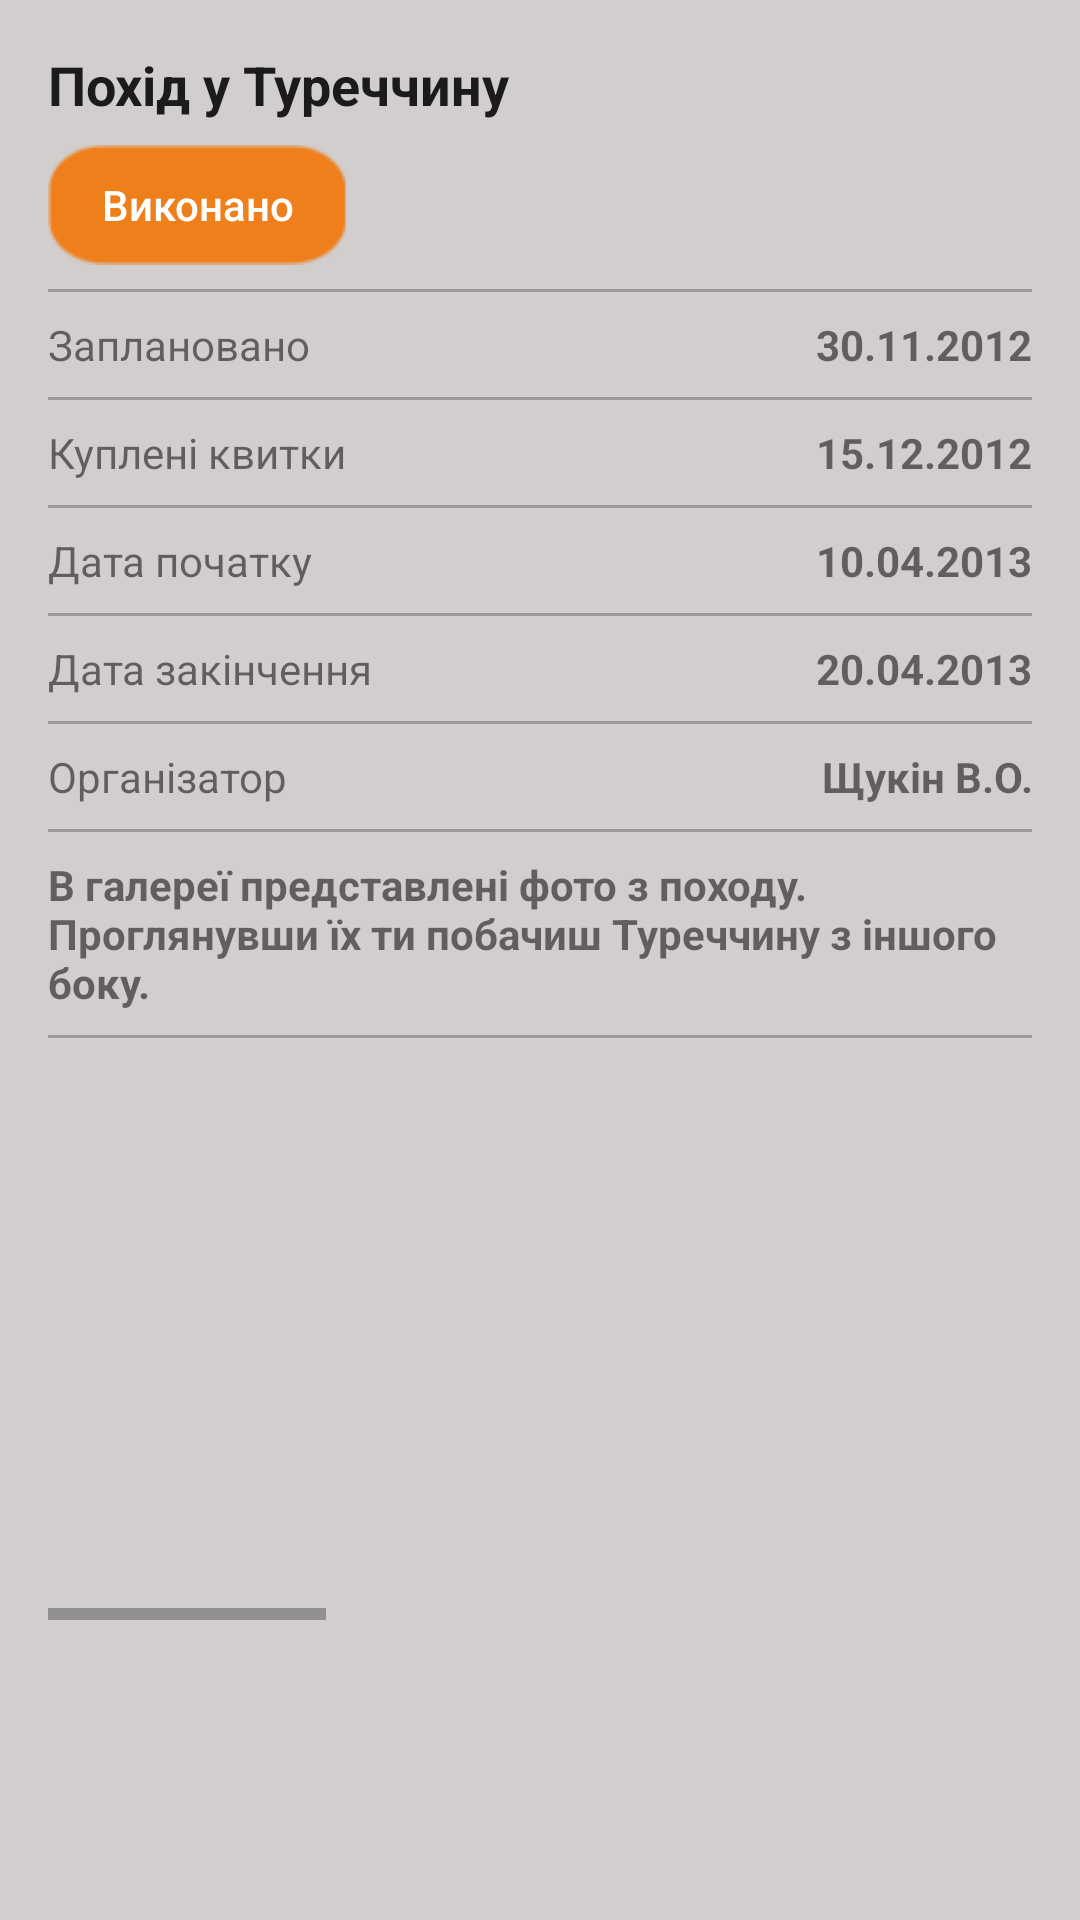

The Android layout XML behind this screen, and the referenced resources:
<!-- AndroidManifest.xml: application theme AppTheme -->
<!-- res/layout/content_my.xml -->
<?xml version="1.0" encoding="utf-8"?>
<RelativeLayout
    xmlns:android="http://schemas.android.com/apk/res/android"
    xmlns:tools="http://schemas.android.com/tools"
    xmlns:app="http://schemas.android.com/apk/res-auto"
    android:layout_width="match_parent"
    android:layout_height="match_parent"
    android:background="@color/colorBackground"
    android:paddingLeft="@dimen/activity_horizontal_margin"
    android:paddingRight="@dimen/activity_horizontal_margin"
    android:paddingTop="@dimen/activity_vertical_margin"
    android:paddingBottom="@dimen/activity_vertical_margin"
    app:layout_behavior="@string/appbar_scrolling_view_behavior"
    tools:showIn="@layout/activity_my"
    tools:context="com.example.andrew.simpleactivity.MyActivity">


    <TextView
        style="@style/Header"
        android:text="@string/levelZero"
        android:id="@+id/textView"
        />


    <Button
        style="@style/StatusButton"
        android:text="@string/status"
        android:id="@+id/button"
        android:layout_below="@+id/textView"
        />

    <ScrollView
        android:layout_width="match_parent"
        android:layout_height="match_parent"
        android:id="@+id/scrollView"
        android:layout_alignParentLeft="true"
        android:layout_alignParentStart="true"
        android:layout_below="@+id/button"
        android:paddingTop="@dimen/medium_text_vertical_padding">

        <LinearLayout
            android:orientation="vertical"
            android:layout_width="match_parent"
            android:layout_height="wrap_content"
            android:divider="@drawable/divider"
            android:showDividers="middle|beginning"
            android:id="@+id/LinearLayoutMain">


            <LinearLayout
                style="@style/LinearLayoutHorizontal">

                <TextView
                    style="@style/MediumText"
                    android:text="@string/levelOne"
                    android:id="@+id/textView2" />

                <TextView
                    style="@style/MediumText.bold.match_parent"
                    android:text="@string/levelOneParam"
                    android:id="@+id/textView9" />
            </LinearLayout>

            <LinearLayout
                style="@style/LinearLayoutHorizontal">

                <TextView
                    style="@style/MediumText"
                    android:text="@string/levelTwo"
                    android:id="@+id/textView3" />

                <TextView
                    style="@style/MediumText.bold.match_parent"
                    android:text="@string/levelTwoParam"
                    android:id="@+id/textView10" />
            </LinearLayout>

            <LinearLayout
                style="@style/LinearLayoutHorizontal">

                <TextView
                    style="@style/MediumText"
                    android:text="@string/levelThree"
                    android:id="@+id/textView4" />

                <TextView
                    style="@style/MediumText.bold.match_parent"
                    android:text="@string/levelThreeParam"
                    android:id="@+id/textView11" />
            </LinearLayout>

            <LinearLayout
                style="@style/LinearLayoutHorizontal">


                <TextView
                    style="@style/MediumText"
                    android:text="@string/levelFour"
                    android:id="@+id/textView5" />

                <TextView
                    style="@style/MediumText.bold.match_parent"
                    android:text="@string/levelFourParam"
                    android:id="@+id/textView12" />
            </LinearLayout>

            <LinearLayout
                style="@style/LinearLayoutHorizontal">

                <TextView
                    style="@style/MediumText"
                    android:text="@string/levelFive"
                    android:id="@+id/textView6" />

                <TextView
                    style="@style/MediumText.bold.match_parent"
                    android:text="@string/levelFiveParam"
                    android:id="@+id/textView13" />
            </LinearLayout>

            <TextView
                style="@style/MediumText.bold"
                android:text="@string/levelSix"
                android:id="@+id/textView7"
                />

            <HorizontalScrollView
                android:layout_width="wrap_content"
                android:layout_height="wrap_content"
                android:id="@+id/horizontalScrollView"
                >

                <LinearLayout
                    style="@style/LinearLayoutHorizontal">

                    <ImageView
                        style="@style/Image"
                        android:id="@+id/imageView"
                         />

                    <ImageView
                        style="@style/Image"
                        android:id="@+id/imageView2"
                         />

                    <ImageView
                        style="@style/Image"
                        android:id="@+id/imageView3"
                        />

                    <ImageView
                        style="@style/Image"
                        android:id="@+id/imageView4"
                        />


                </LinearLayout>
            </HorizontalScrollView>

        </LinearLayout>
    </ScrollView>

</RelativeLayout>
<!-- res/layout/activity_my.xml (included above) -->
<?xml version="1.0" encoding="utf-8"?>
<android.support.design.widget.CoordinatorLayout
    xmlns:android="http://schemas.android.com/apk/res/android"
    xmlns:app="http://schemas.android.com/apk/res-auto"
    xmlns:tools="http://schemas.android.com/tools"
    android:layout_width="match_parent"
    android:layout_height="match_parent"
    android:fitsSystemWindows="true"
    tools:context="com.example.andrew.simpleactivity.MyActivity">

    <android.support.design.widget.AppBarLayout
        android:layout_height="wrap_content"
        android:layout_width="match_parent"
        android:theme="@style/AppTheme.AppBarOverlay">

        <android.support.v7.widget.Toolbar
            android:id="@+id/toolbar"
            android:layout_width="match_parent"
            android:layout_height="?attr/actionBarSize"
            android:background="?attr/colorPrimary"
            app:popupTheme="@style/AppTheme.PopupOverlay" />

    </android.support.design.widget.AppBarLayout>

    <include layout="@layout/content_my"/>

</android.support.design.widget.CoordinatorLayout>
<!-- resources referenced by this layout -->
<resources>
  <color name="colorBackground">#FFD2CECE</color>
  <dimen name="activity_horizontal_margin">16dp</dimen>
  <dimen name="activity_vertical_margin">16dp</dimen>
  <dimen name="medium_text_vertical_padding">15dp</dimen>
  <!-- drawable divider (drawable) -->
  <?xml version="1.0" encoding="utf-8"?>
  <shape xmlns:android="http://schemas.android.com/apk/res/android">
      <size android:height="1dp" />
      <solid android:color="#FF9D9999" />
  </shape>
  <string name="levelFive">Організатор</string>
  <string name="levelFiveParam">Щукін В.О.</string>
  <string name="levelFour">Дата закінчення</string>
  <string name="levelFourParam">20.04.2013</string>
  <string name="levelOne">Заплановано</string>
  <string name="levelOneParam">30.11.2012</string>
  <string name="levelSix">В галереї представлені фото з походу. Проглянувши їх ти побачиш Туреччину
          з іншого боку.</string>
  <string name="levelThree">Дата початку</string>
  <string name="levelThreeParam">10.04.2013</string>
  <string name="levelTwo">Куплені квитки</string>
  <string name="levelTwoParam">15.12.2012</string>
  <string name="levelZero">Похід у Туреччину</string>
  <string name="status">Виконано</string>
  <style name="AppTheme.AppBarOverlay" parent="ThemeOverlay.AppCompat.Dark.ActionBar" />
  <style name="AppTheme.PopupOverlay" parent="ThemeOverlay.AppCompat.Light" />
  <style name="Image">
          <item name="android:layout_width">@dimen/pic_width</item>
          <item name="android:layout_height">@dimen/pic_height</item>
          <item name="android:paddingRight">@dimen/image_gorizontal_padding</item>
      </style>
  <style name="LinearLayoutHorizontal">
          <item name="android:orientation">horizontal</item>
          <item name="android:layout_width">match_parent</item>
          <item name="android:layout_height">match_parent</item>
      </style>
  <style name="MediumText">
          <item name="android:layout_width">wrap_content</item>
          <item name="android:layout_height">wrap_content</item>
          <item name="android:textSize">@dimen/text_size</item>
          <item name="android:paddingTop">@dimen/medium_text_vertical_padding</item>
          <item name="android:paddingBottom">@dimen/medium_text_vertical_padding</item>
      </style>
  <style name="MediumText.bold">
          <item name="android:textStyle">bold</item>
      </style>
  <style name="MediumText.bold.match_parent">
          <item name="android:layout_width">match_parent</item>
          <item name="android:gravity">end</item>
      </style>
  <style name="StatusButton">
          <item name="android:layout_width">@dimen/button_width</item>
          <item name="android:layout_height">@dimen/button_height</item>M
          <item name="android:background">@drawable/button_background</item>
          <item name="android:textColor">@color/statusColor</item>
          <item name="android:textSize">@dimen/text_size</item> 
      </style>
  <style name="AppTheme" parent="Theme.AppCompat.Light.DarkActionBar">
          <item name="android:textAllCaps">false</item>
          <item name="colorPrimary">@color/colorPrimary</item>
          <item name="colorPrimaryDark">@color/colorPrimaryDark</item>
          <item name="colorAccent">@color/colorAccent</item>
      </style>
  <dimen name="heading_text_size">20sp</dimen>
  <dimen name="pic_width">290dp</dimen>
  <dimen name="pic_height">194dp</dimen>
  <dimen name="image_gorizontal_padding">15dp</dimen>
  <dimen name="text_size">18sp</dimen>
  <dimen name="button_width">100dp</dimen>
  <dimen name="button_height">40dp</dimen>
  <color name="statusColor">#FFFFFF</color>
  <color name="colorPrimary">#FF4455DF</color>
  <color name="colorPrimaryDark">#303F9F</color>
  <color name="colorAccent">#FF4081</color>
</resources>
